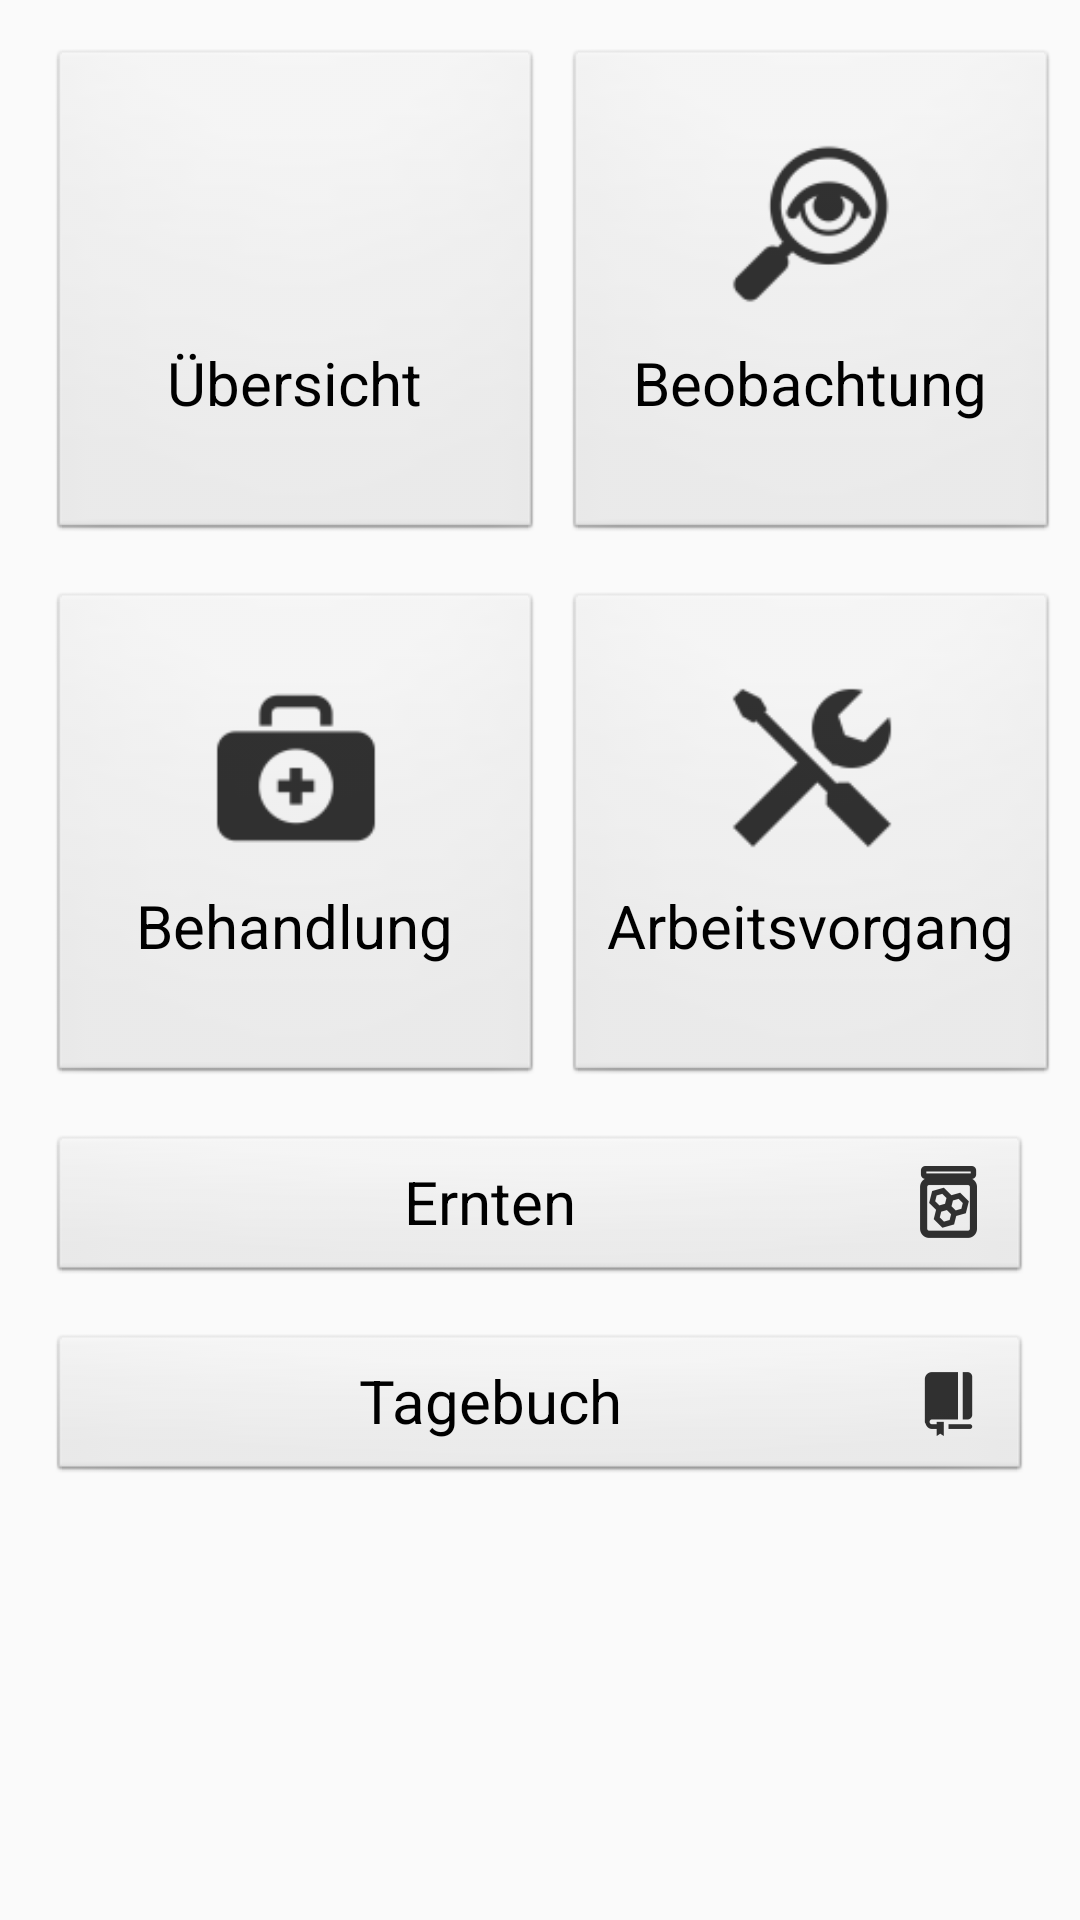

Android layout source for this screen:
<!-- AndroidManifest.xml: application theme AppTheme -->
<!-- res/layout/activity_volk.xml -->
<?xml version="1.0" encoding="utf-8"?>
<android.support.constraint.ConstraintLayout xmlns:android="http://schemas.android.com/apk/res/android"
    xmlns:app="http://schemas.android.com/apk/res-auto"
    xmlns:tools="http://schemas.android.com/tools"
    android:layout_width="match_parent"
    android:layout_height="match_parent"
    tools:context="com.example.d.ebee.Volk">

    <Button
        android:id="@+id/beobachten"
        android:layout_width="165dp"
        android:layout_height="165dp"
        android:layout_marginEnd="16dp"
        android:layout_marginStart="16dp"
        android:layout_marginTop="16dp"
        android:onClick="BeobachtungChange"
        android:text="@string/Beobachtung"
        android:gravity="bottom|center"
        android:paddingBottom="40dp"
        app:layout_constraintEnd_toEndOf="parent"
        app:layout_constraintStart_toEndOf="@+id/allgemeineInfos"
        app:layout_constraintTop_toTopOf="parent" />

    <Button
        android:id="@+id/arbeitsvorgang"
        android:layout_width="165dp"
        android:layout_height="165dp"
        android:layout_marginEnd="16dp"
        android:layout_marginStart="16dp"
        android:layout_marginTop="16dp"
        android:onClick="ArbeitsvorgangChange"
        android:text="@string/Arbeitsvorgang"
        android:gravity="bottom|center"
        android:paddingBottom="40dp"
        app:layout_constraintEnd_toEndOf="parent"
        app:layout_constraintStart_toEndOf="@+id/behandeln"
        app:layout_constraintTop_toBottomOf="@+id/beobachten" />

    <Button
        android:id="@+id/behandeln"
        android:layout_width="165dp"
        android:layout_height="165dp"
        android:layout_marginStart="16dp"
        android:layout_marginTop="16dp"
        android:onClick="BehandlungChange"
        android:text="@string/Behandlung"
        android:gravity="bottom|center"
        android:paddingBottom="40dp"
        app:layout_constraintStart_toStartOf="parent"
        app:layout_constraintTop_toBottomOf="@+id/allgemeineInfos" />

    <Button
        android:id="@+id/allgemeineInfos"
        android:layout_width="165dp"
        android:layout_height="165dp"
        android:layout_marginStart="16dp"
        android:layout_marginTop="16dp"
        android:onClick="AllgInfosChange"
        android:text="@string/Übersicht"
        android:gravity="bottom|center"
        android:paddingBottom="40dp"
        app:layout_constraintStart_toStartOf="parent"
        app:layout_constraintTop_toTopOf="parent" />

    <Button
        android:id="@+id/tagebuch"
        android:layout_width="0dp"
        android:layout_height="wrap_content"
        android:layout_marginEnd="16dp"
        android:layout_marginStart="16dp"
        android:layout_marginTop="16dp"
        android:onClick="TagebuchChange"
        android:text="@string/Tagebuch"
        android:drawableEnd="@drawable/ic_action_tagebuch"
        app:layout_constraintEnd_toEndOf="parent"
        app:layout_constraintStart_toStartOf="parent"
        app:layout_constraintTop_toBottomOf="@+id/ernten" />

    <Button
        android:id="@+id/ernten"
        android:layout_width="0dp"
        android:layout_height="wrap_content"
        android:layout_marginEnd="16dp"
        android:layout_marginStart="16dp"
        android:layout_marginTop="16dp"
        android:onClick="ErntenChange"
        android:text="@string/Ernten"
        android:drawableEnd="@drawable/ic_action_ernten"
        app:layout_constraintEnd_toEndOf="parent"
        app:layout_constraintStart_toStartOf="parent"
        app:layout_constraintTop_toBottomOf="@+id/behandeln" />

    <ImageView
        android:id="@+id/volk_image_beobachtung"
        android:layout_width="70dp"
        android:layout_height="70dp"
        android:layout_marginEnd="16dp"
        android:layout_marginStart="16dp"
        android:layout_marginTop="24dp"
        app:layout_constraintEnd_toEndOf="@+id/beobachten"
        app:layout_constraintStart_toStartOf="@+id/beobachten"
        app:layout_constraintTop_toTopOf="@+id/beobachten"
        app:srcCompat="@drawable/ic_action_beobachtung" />

    <ImageView
        android:id="@+id/volk_image_allgemeineinfos"
        android:layout_width="70dp"
        android:layout_height="70dp"
        android:layout_marginEnd="8dp"
        android:layout_marginStart="8dp"
        android:layout_marginTop="24dp"
        app:layout_constraintEnd_toEndOf="@+id/allgemeineInfos"
        app:layout_constraintStart_toStartOf="@+id/allgemeineInfos"
        app:layout_constraintTop_toTopOf="@+id/allgemeineInfos"
        app:srcCompat="@drawable/ic_action_allginfos" />

    <ImageView
        android:id="@+id/volk_image_behandlung"
        android:layout_width="70dp"
        android:layout_height="70dp"
        android:layout_marginEnd="8dp"
        android:layout_marginStart="8dp"
        android:layout_marginTop="24dp"
        app:layout_constraintEnd_toEndOf="@+id/behandeln"
        app:layout_constraintStart_toStartOf="@+id/behandeln"
        app:layout_constraintTop_toTopOf="@+id/behandeln"
        app:srcCompat="@drawable/ic_action_behandlung" />

    <ImageView
        android:id="@+id/volk_image_arbeitsvorgang"
        android:layout_width="70dp"
        android:layout_height="70dp"
        android:layout_marginEnd="8dp"
        android:layout_marginStart="8dp"
        android:layout_marginTop="24dp"
        app:layout_constraintEnd_toEndOf="@+id/arbeitsvorgang"
        app:layout_constraintStart_toStartOf="@+id/arbeitsvorgang"
        app:layout_constraintTop_toTopOf="@+id/arbeitsvorgang"
        app:srcCompat="@drawable/ic_action_arbeitsvorgang" />

</android.support.constraint.ConstraintLayout>
<!-- resources referenced by this layout -->
<resources>
  <!-- drawable ic_action_arbeitsvorgang: png bitmap (drawable-hdpi, 504 bytes) -->
  <!-- drawable ic_action_behandlung: png bitmap (drawable-hdpi, 532 bytes) -->
  <!-- drawable ic_action_beobachtung: png bitmap (drawable-hdpi, 911 bytes) -->
  <!-- drawable ic_action_ernten: png bitmap (drawable-hdpi, 671 bytes) -->
  <!-- drawable ic_action_tagebuch: png bitmap (drawable-hdpi, 328 bytes) -->
  <string name="Arbeitsvorgang">Arbeitsvorgang</string>
  <string name="Behandlung">Behandlung</string>
  <string name="Beobachtung">Beobachtung</string>
  <string name="Ernten">Ernten</string>
  <string name="Tagebuch">Tagebuch</string>
  <style name="AppTheme" parent="Theme.AppCompat.Light.DarkActionBar"> 
          
          <item name="colorPrimary">#FFBF00</item>
          <item name="colorPrimaryDark">#000000</item>
          <item name="colorAccent">#8A4B08</item>
          <item name="android:textColor">#000000</item>
          <item name="android:textColorPrimary">#000000</item>
  
          
          <item name="android:spinnerStyle">@style/SpinnerStyle</item>
          <item name="android:buttonStyle">@style/ButtonNormalStyle</item>
          <item name="android:textViewStyle">@style/TextViewStyleNormal</item>
          <item name="editTextStyle">@style/EditTextSytle</item>
          <item name="actionBarStyle">@style/MyActionBar</item>
  
      </style>
  <style name="SpinnerStyle" parent="android:Widget.Spinner">
          <item name="android:background">@android:drawable/btn_dropdown</item>
          <item name="android:popupBackground">@android:drawable/ic_dialog_info</item>
      </style>
  <style name="ButtonNormalStyle" parent="android:Widget.Button">
          <item name="android:layout_height">50dp</item>
          <item name="android:layout_width">match_parent</item>
          <item name="android:textSize">20sp</item>
          <item name="android:layout_marginStart">16dp</item>
          <item name="android:layout_marginEnd">16dp</item>
      </style>
  <style name="TextViewStyleNormal" parent="android:Widget.TextView">
          <item name="android:textSize">20sp</item>
          <item name="android:layout_height">wrap_content</item>
          <item name="android:layout_marginStart">16dp</item>
          <item name="android:layout_marginEnd">16dp</item>
      </style>
  <style name="EditTextSytle" parent="android:Widget.EditText">
          <item name="android:textSize">20sp</item>
          <item name="android:layout_marginStart">16dp</item>
          <item name="android:layout_marginEnd">16dp</item>
          <item name="android:layout_height">wrap_content</item>
          <item name="android:background">@android:drawable/edit_text</item>
  
      </style>
  <style name="MyActionBar" parent="@style/Widget.AppCompat.ActionBar.Solid">
          <item name="titleTextStyle">@style/MyTitleTextStyle</item>
      </style>
  <style name="MyTitleTextStyle" parent="@style/TextAppearance.AppCompat.Widget.ActionBar.Title">
          <item name="android:textColor">#000000</item>
      </style>
</resources>
